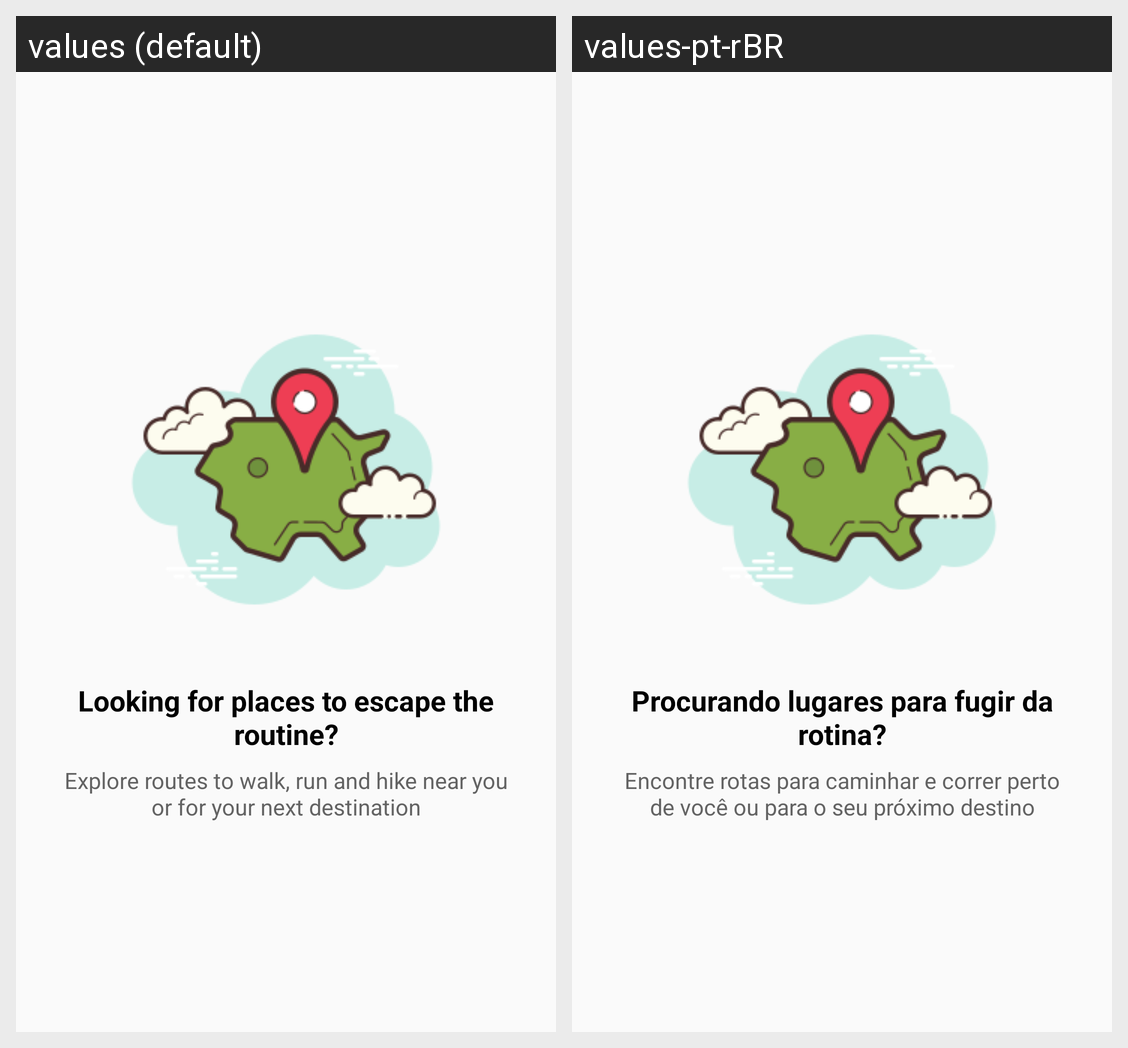

Here is an Android app screen in its default locale and in the app's own translations. Write out the translated-string differences for the strings that appear on this screen.
Android screen res/layout/intro_1.xml rendered under 2 locales, left to right: values (default), values-pt-rBR. Device: Nexus 5 (rendered at 1080×1920; each locale shown at half size, 540×960, under a caption strip naming it); theme AppTheme.
Strings drawn on this screen, with the default value and each locale's value (text and hints the layout hard-codes, and strings that could not be matched under every locale, appear in the picture but are not listed):

intro_1_title
  values: Looking for places to escape the routine?
  values-pt-rBR: Procurando lugares para fugir da rotina?

intro_1_subtitle
  values: Explore routes to walk, run and hike near you or for your next destination
  values-pt-rBR: Encontre rotas para caminhar e correr perto de você ou para o seu próximo destino
